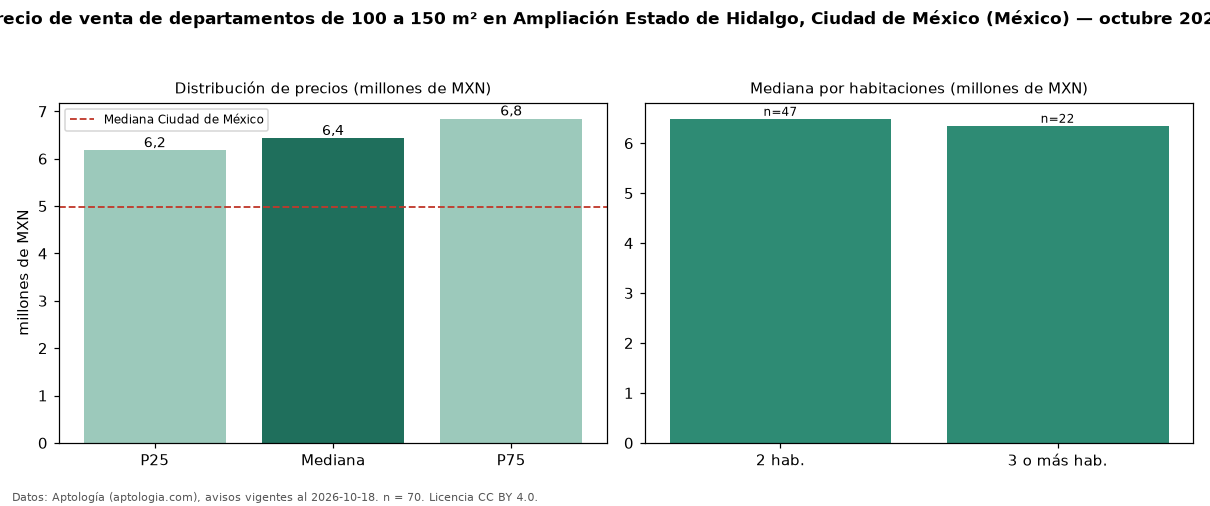

The table this chart was drawn from, first rows:
seccion, metrica, valor, moneda, n
filtro, area4, de 100 a 150 m², , 70
precio, p25, 6174511, MXN, 70
precio, mediana, 6430706, MXN, 70
precio, p75, 6843267, MXN, 70
precio, minimo, 3545000, MXN, 70
precio, maximo, 9674610, MXN, 70
m2, mediana_precio_m2, 53662, MXN, 70
m2, area_mediana_m2, 116.0, m2, 70
banos, mediana_banos, 2.0, , 
habitaciones, 2, 6489295, MXN, 47
habitaciones, 3+, 6350483, MXN, 22
ciudad, mediana_ciudad_referencia, 4990000, MXN, 
ciudad, mediana_m2_ciudad, 53447, MXN, 
fuente, fecha_datos, 2026-10-18, , 
fuente, atribucion, https://www.aptologia.com/, , 
fuente, licencia, CC BY 4.0, , 
